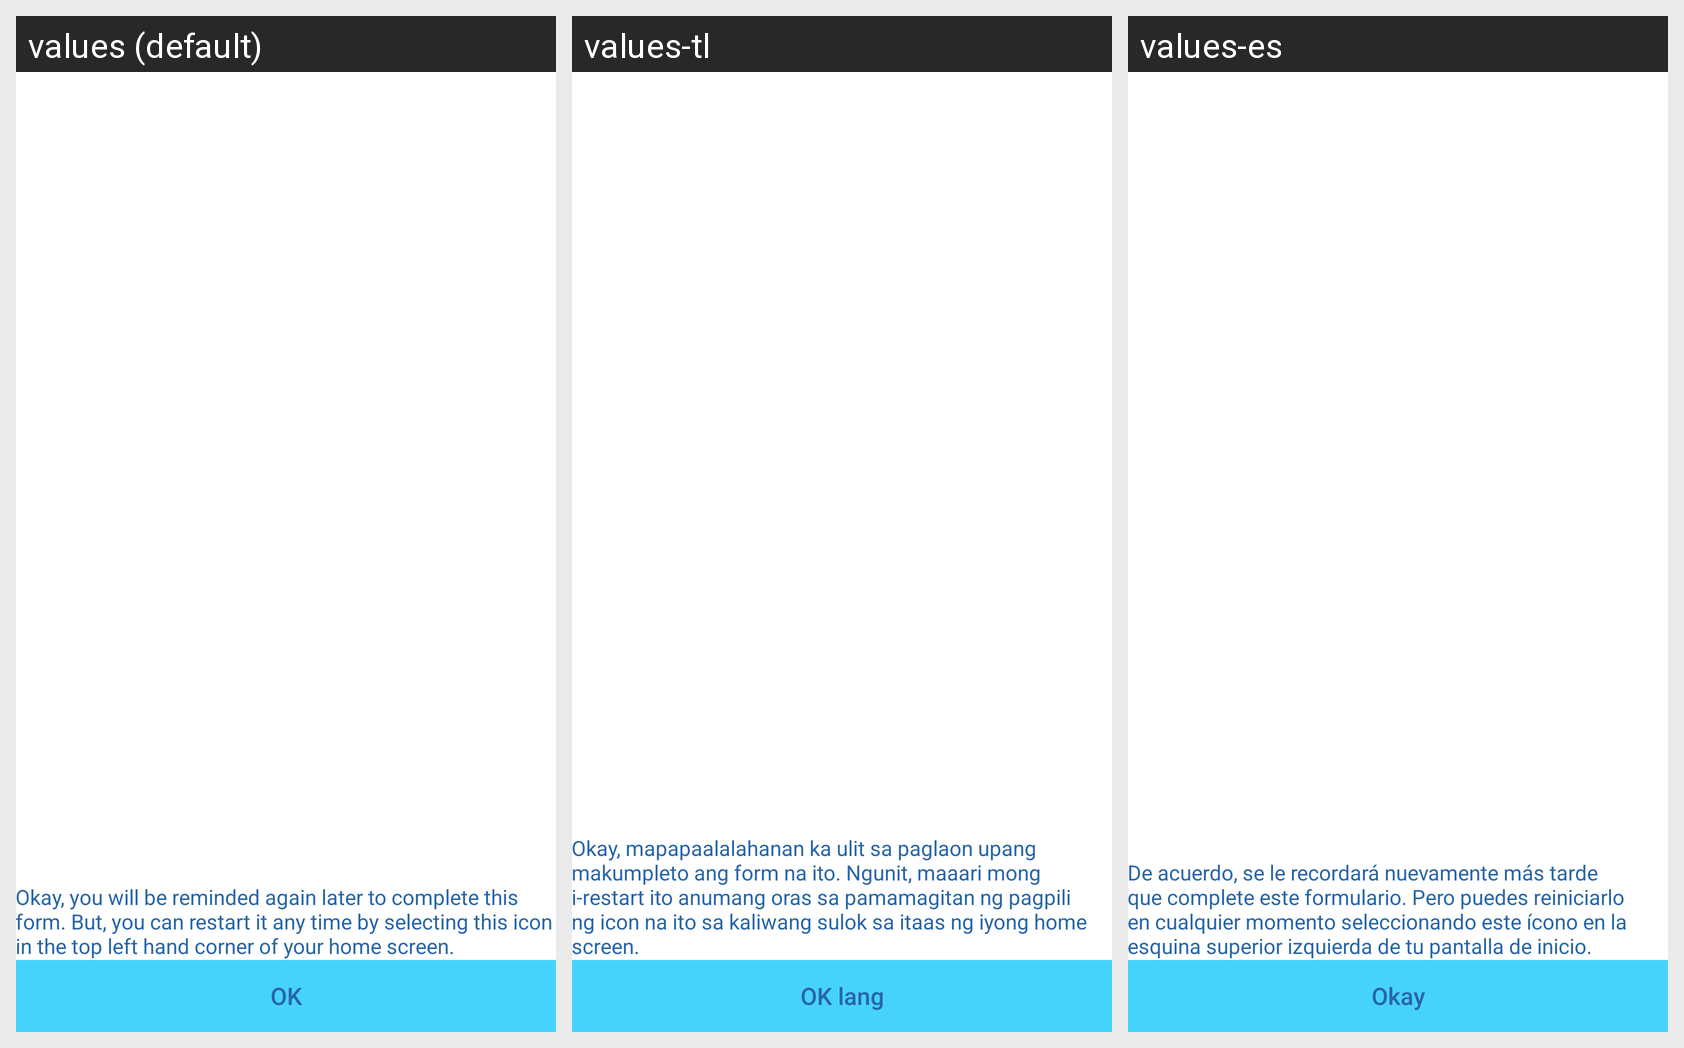

For this localized Android screen grid, give each drawn string resource with its value in every locale shown.
Android screen res/layout/fragment_covid_vaccine_message.xml rendered under 3 locales, left to right: values (default), values-tl, values-es. Device: Nexus 5 (rendered at 1080×1920; each locale shown at half size, 540×960, under a caption strip naming it); theme Theme.QSMobile.
Other locales in the repository, not shown: values-fa, values-vi, values-zh.
Strings drawn on this screen, with the default value and each locale's value (text and hints the layout hard-codes, and strings that could not be matched under every locale, appear in the picture but are not listed):

str_covid_vaccine_remind_upload_proof
  values: Okay, you will be reminded again later to complete this form. But, you can restart it any time by selecting this icon in the top left hand corner of your home screen.
  values-tl: Okay, mapapaalalahanan ka ulit sa paglaon upang makumpleto ang form na ito. Ngunit, maaari mong i-restart ito anumang oras sa pamamagitan ng pagpili ng icon na ito sa kaliwang sulok sa itaas ng iyong home screen.
  values-es: De acuerdo, se le recordará nuevamente más tarde que complete este formulario. Pero puedes reiniciarlo en cualquier momento seleccionando este ícono en la esquina superior izquierda de tu pantalla de inicio.

str_ok
  values: OK
  values-tl: OK lang
  values-es: Okay
